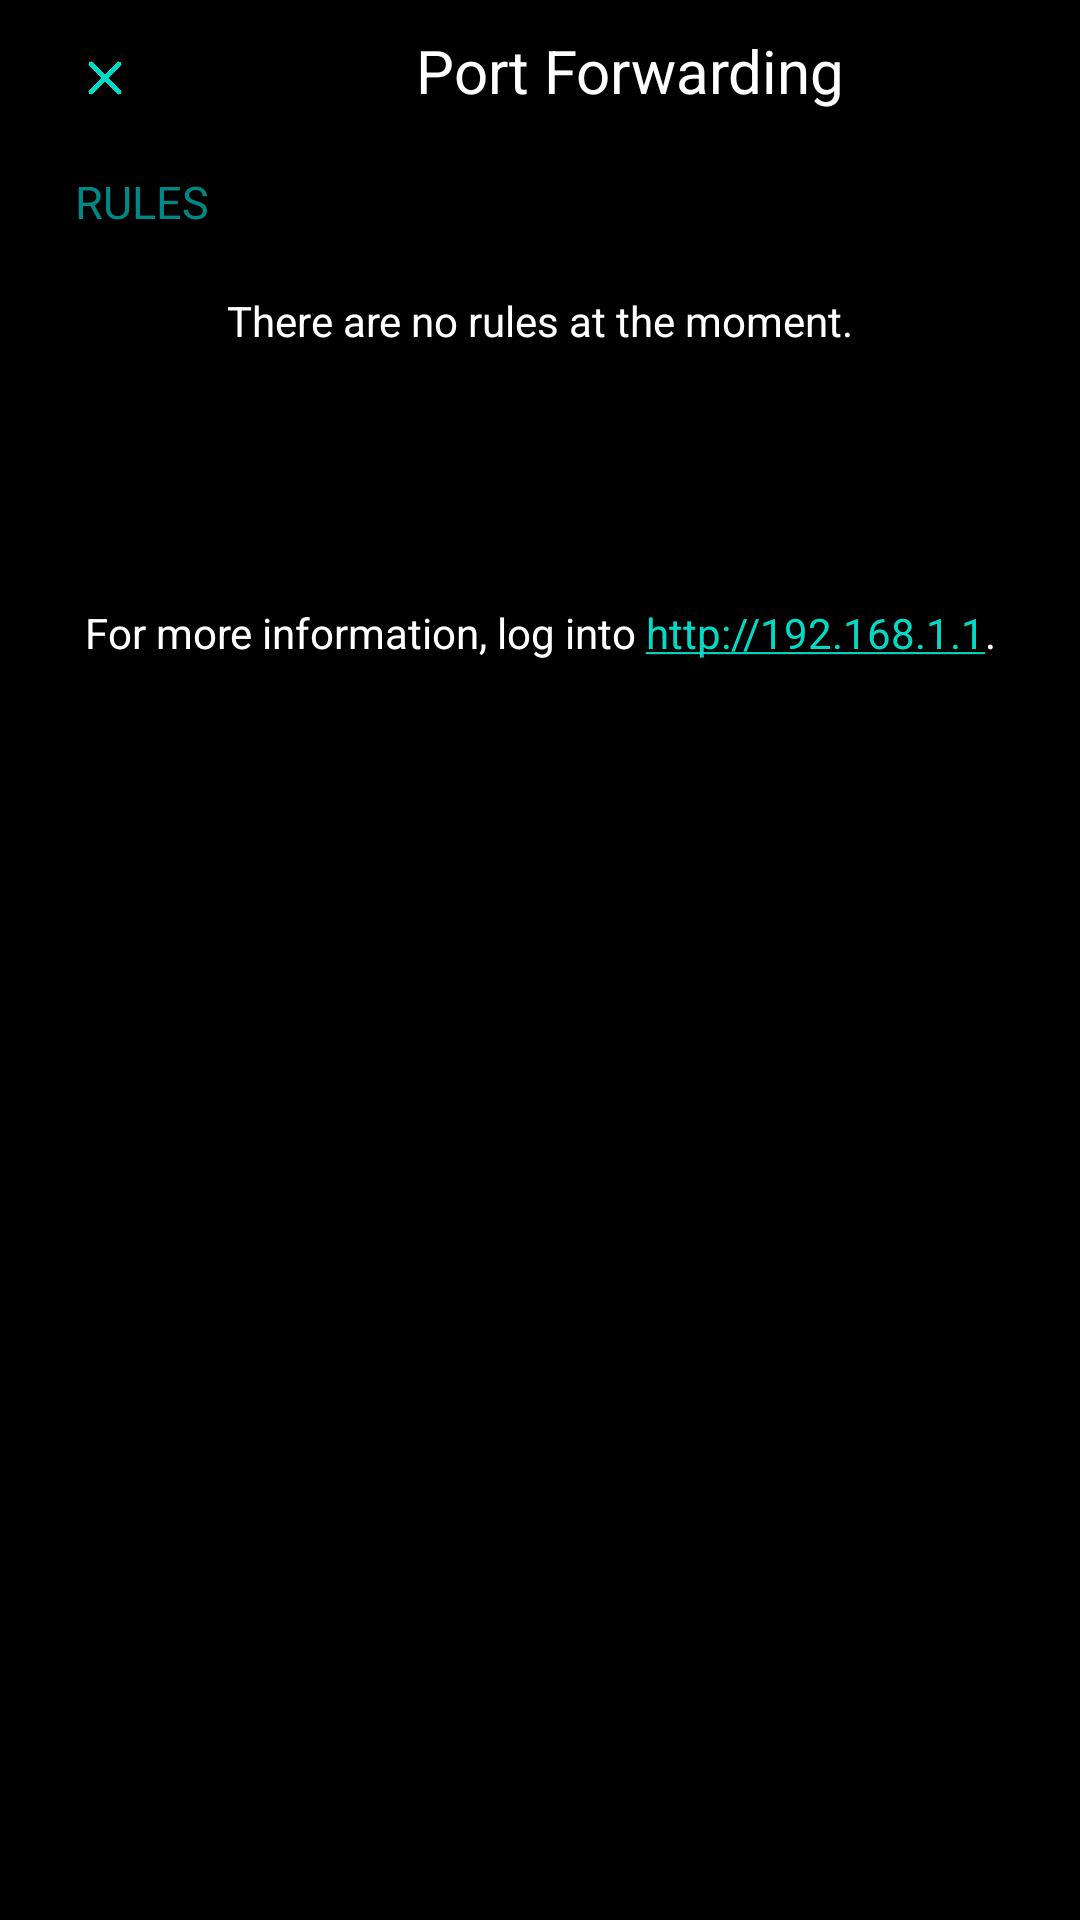

The Android layout XML behind this screen, and the referenced resources:
<!-- AndroidManifest.xml: application theme Theme.PiStarlink -->
<!-- res/layout/fragment_port_forwarding.xml -->
<?xml version="1.0" encoding="utf-8"?>
<androidx.constraintlayout.widget.ConstraintLayout
    xmlns:android="http://schemas.android.com/apk/res/android"
    xmlns:app="http://schemas.android.com/apk/res-auto"
    xmlns:tools="http://schemas.android.com/tools"
    android:background="@color/black"
    android:layout_width="match_parent"
    android:layout_height="match_parent"
    tools:context=".MainActivity">

    <LinearLayout
        android:layout_width="match_parent"
        android:layout_height="wrap_content"
        android:orientation="vertical"
        android:layout_marginTop="10sp"
        android:layout_marginLeft="10sp"
        android:layout_marginRight="10sp"
        app:layout_constraintEnd_toEndOf="parent"
        app:layout_constraintStart_toStartOf="parent"
        app:layout_constraintTop_toTopOf="parent">


        <LinearLayout
            android:layout_width="match_parent"
            android:layout_height="match_parent"
            android:orientation="horizontal">

            <ImageView
                android:id="@+id/exit_image"
                android:layout_marginTop="5dp"
                android:layout_width="50dp"
                android:layout_height="match_parent"
                android:src="@drawable/cross"
                app:tint="@color/teal_200" />

            <TextView
                android:id="@+id/title_sbc_info"
                android:layout_width="300dp"
                android:layout_height="wrap_content"
                android:textAlignment="center"
                android:text="@string/port_forwarding_section"
                android:textColor="@color/white"
                android:textSize="20sp" />

        </LinearLayout>

        <LinearLayout
            android:layout_width="match_parent"
            android:layout_height="0dp"
            android:layout_marginTop="20sp"
            android:layout_marginLeft="5sp"
            android:layout_marginRight="5sp"
            android:layout_weight="1"
            android:orientation="vertical" >

            <ScrollView
                android:layout_width="match_parent"
                android:layout_height="wrap_content">

                <LinearLayout
                    android:layout_width="match_parent"
                    android:layout_height="wrap_content"
                    android:orientation="vertical" >

                    <TextView
                        android:id="@+id/system_title"
                        android:layout_width="match_parent"
                        android:layout_height="wrap_content"
                        android:layout_marginStart="10sp"
                        android:text="@string/rules"
                        android:textColor="@color/teal_700"
                        android:textSize="15sp" />

                    <ScrollView
                        android:layout_width="match_parent"
                        android:layout_height="match_parent">

                        <LinearLayout
                            android:layout_width="match_parent"
                            android:layout_height="wrap_content"
                            android:orientation="vertical" >

                            <TextView
                                android:id="@+id/pf_config_status"
                                android:layout_width="match_parent"
                                android:layout_height="wrap_content"
                                android:layout_marginTop="20sp"
                                android:layout_marginBottom="20sp"
                                android:text="@string/no_active_rules"
                                android:textAlignment="center"
                                android:textColor="@color/white" />

                            <LinearLayout
                                android:id="@+id/pf_card_container"
                                android:layout_width="match_parent"
                                android:layout_height="wrap_content"
                                android:orientation="vertical"
                                android:padding="10dp" >
                            </LinearLayout>

                            <ImageView
                                android:id="@+id/add_rule_image"
                                android:layout_gravity="center_horizontal"
                                android:layout_marginTop="5sp"
                                android:layout_marginBottom="5sp"
                                android:layout_width="25sp"
                                android:layout_height="25sp"
                                app:tint="@color/teal_700"
                                app:srcCompat="@drawable/add" />

                        </LinearLayout>
                    </ScrollView>

                    <TextView
                        android:id="@+id/textView"
                        android:layout_marginTop="10sp"
                        android:layout_width="wrap_content"
                        android:layout_height="wrap_content"
                        android:textAlignment="center"
                        android:layout_gravity="center"
                        android:textColor="@color/white"
                        android:autoLink="web"
                        android:text="@string/router_page"
                        android:linksClickable="true" />

                </LinearLayout>

            </ScrollView>

        </LinearLayout>

    </LinearLayout>

</androidx.constraintlayout.widget.ConstraintLayout>
<!-- resources referenced by this layout -->
<resources>
  <color name="black">#FF000000</color>
  <color name="teal_200">#FF03DAC5</color>
  <color name="teal_700">#FF018786</color>
  <color name="white">#FFFFFFFF</color>
  <!-- drawable cross: png bitmap (drawable, 4147 bytes) -->
  <string name="no_active_rules">There are no rules at the moment.</string>
  <string name="port_forwarding_section">Port Forwarding</string>
  <string name="router_page">For more information, log into <a href="http://192.168.1.1">http://192.168.1.1</a>.</string>
  <string name="rules">RULES</string>
  <style name="Theme.PiStarlink" parent="Theme.MaterialComponents.DayNight.DarkActionBar">
          
          <item name="colorPrimary">@color/purple_500</item>
          <item name="colorPrimaryVariant">@color/purple_700</item>
          <item name="colorOnPrimary">@color/white</item>
          
          <item name="colorSecondary">@color/teal_200</item>
          <item name="colorSecondaryVariant">@color/teal_700</item>
          <item name="colorOnSecondary">@color/black</item>
          
          <item name="android:statusBarColor">?attr/colorPrimaryVariant</item>
          
      </style>
  <color name="purple_500">#FF6200EE</color>
  <color name="purple_700">#FF3700B3</color>
</resources>
